Image classification data set "Final_Dataset" (pavanteja15/tea-dataset on GitHub). Class labels (6): algal spot, brown blight, gray blight, healthy, helopeltis, red spot.

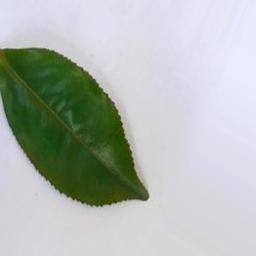
Label: healthy

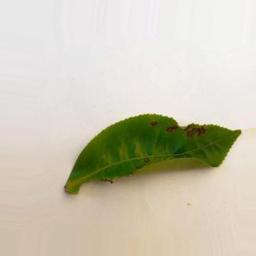
Label: helopeltis

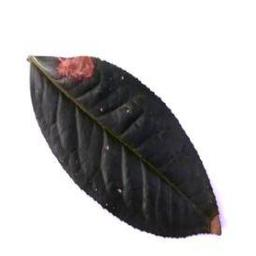
Label: gray blight

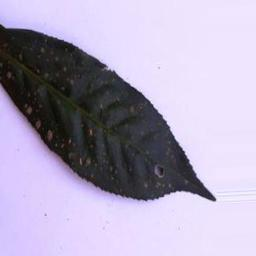
Label: algal spot

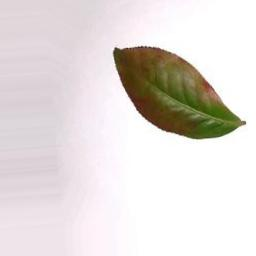
Label: red spot

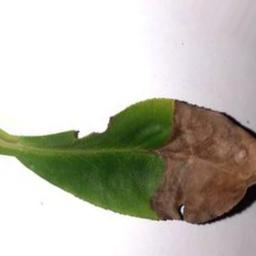
Label: brown blight
